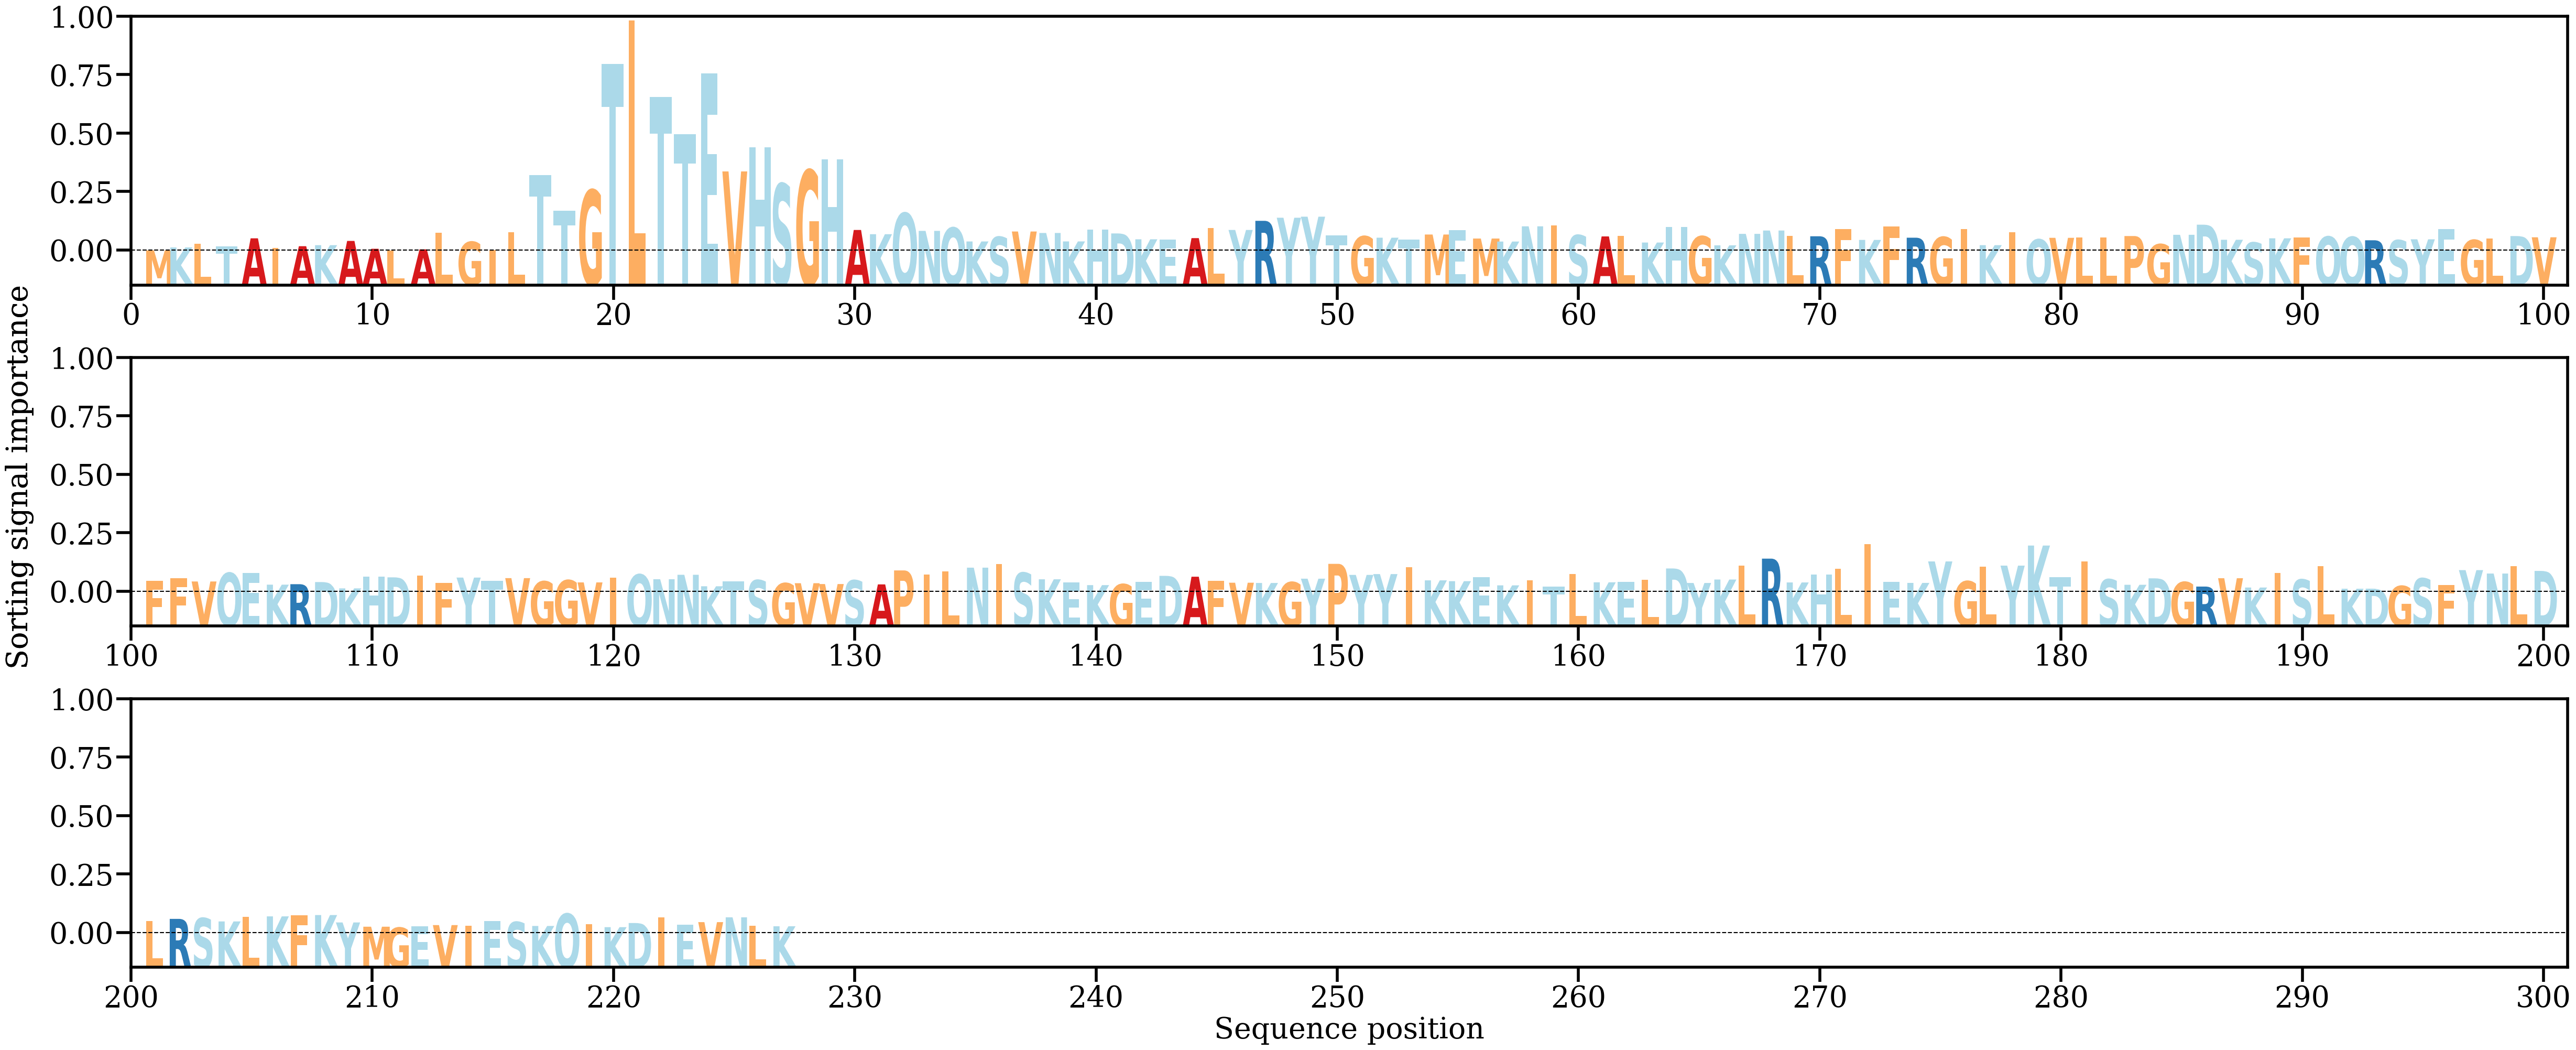

Values plotted in this chart, from the file beside it:
AA, Alpha
M, [0.0001806]
K, [0.00081658]
L, [0.00156567]
T, [0.00107583]
A, [0.00280043]
I, [0.00072753]
A, [0.00108938]
K, [0.00131195]
A, [0.00223488]
A, [0.00052919]
L, [0.00017065]
A, [0.00040481]
L, [0.00405929]
G, [0.00204128]
I, [0.00025085]
L, [0.00413179]
T, [0.01655655]
T, [0.00879374]
G, [0.01329639]
T, [0.04073601]
L, [0.05015599]
T, [0.03351939]
T, [0.02546998]
E, [0.03867367]
V, [0.01733953]
H, [0.02253782]
S, [0.01465199]
G, [0.01760044]
H, [0.01994026]
A, [0.00461651]
K, [0.00369483]
Q, [0.00827762]
N, [0.00441892]
Q, [0.00510937]
K, [0.00211808]
S, [0.00311542]
V, [0.0042831]
N, [0.00396099]
K, [0.00212608]
H, [0.0046685]
D, [0.00386326]
K, [0.0025901]
E, [0.00247975]
A, [0.00284505]
L, [0.00503859]
Y, [0.0046172]
R, [0.00660206]
Y, [0.00727529]
Y, [0.00750528]
T, [0.00339436]
G, [0.00323643]
K, [0.00293495]
T, [0.00247834]
M, [0.00362641]
E, [0.00463712]
M, [0.00275342]
K, [0.00209906]
N, [0.00540972]
I, [0.00563372]
S, [0.00348439]
... 167 more rows
